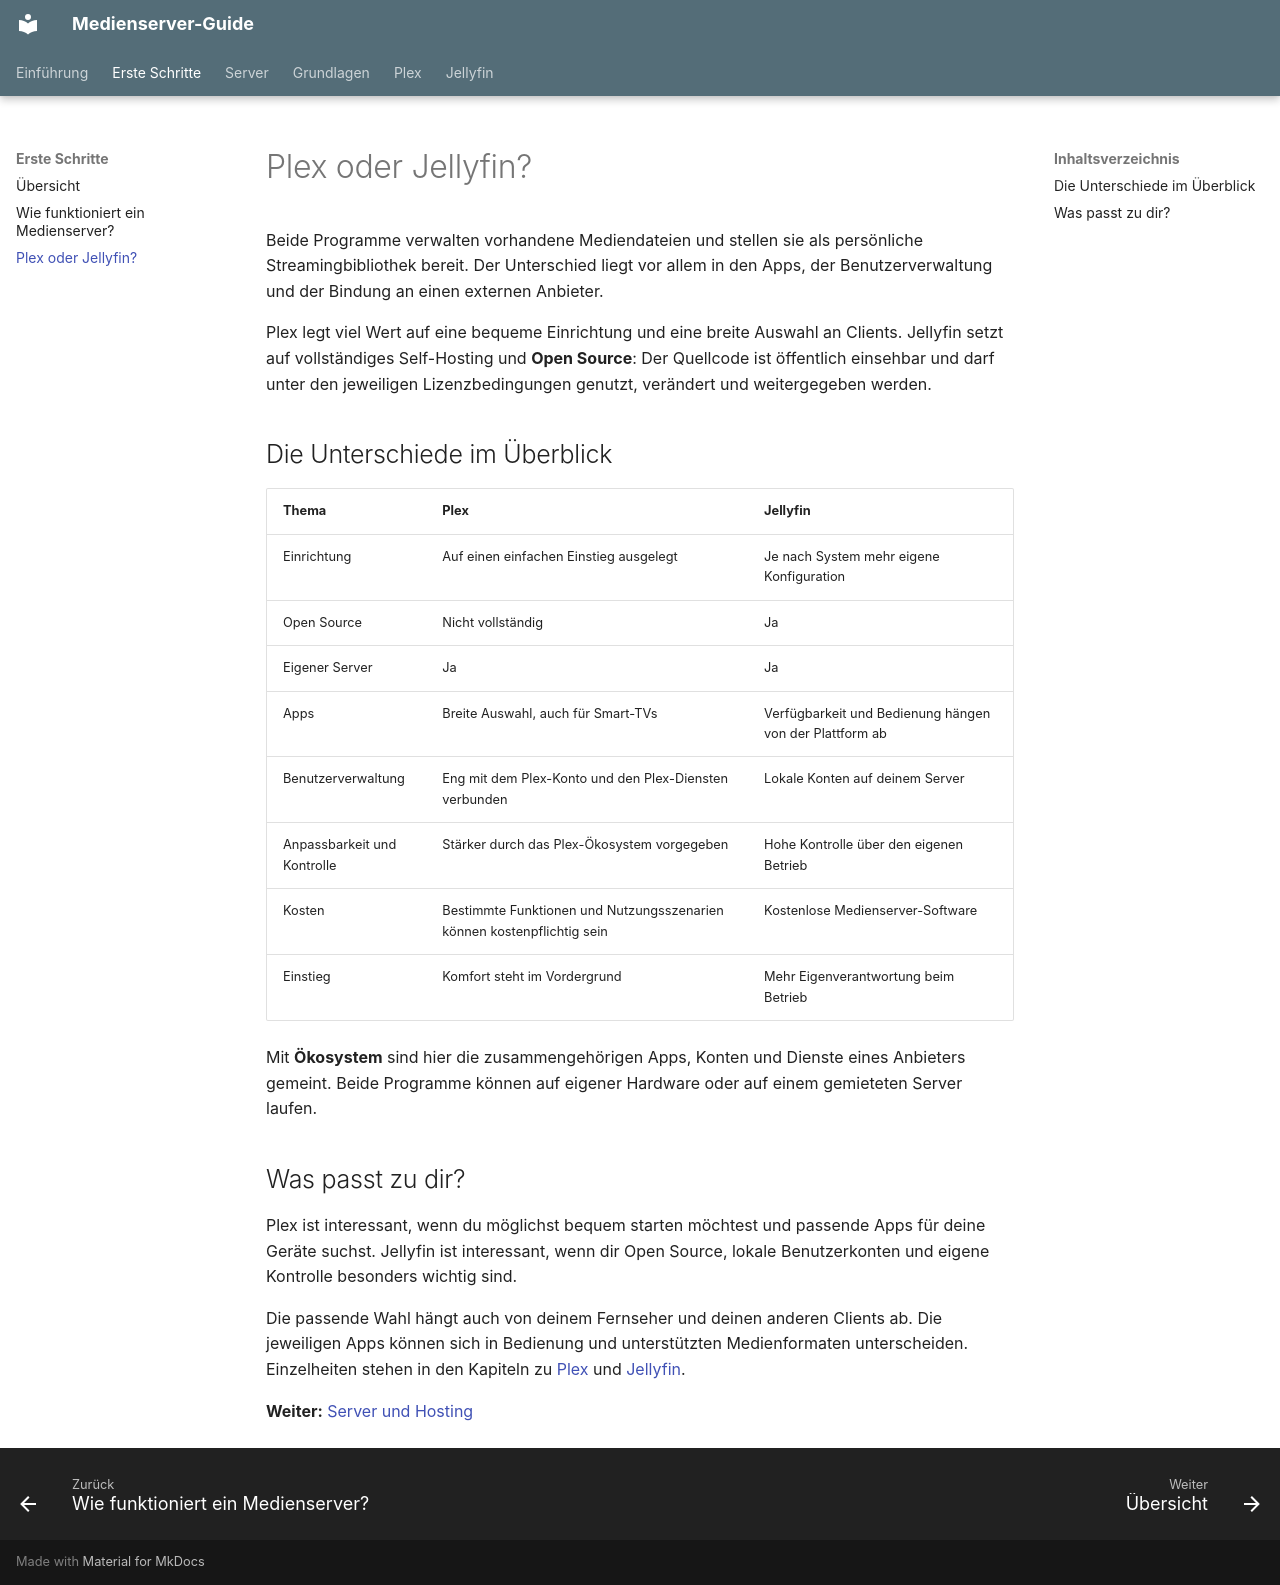

repository: vmry/Medienserver-Guide · page: erste-schritte/plex-oder-jellyfin/index.html · generator: mkdocs

# Plex oder Jellyfin?

Beide Programme verwalten vorhandene Mediendateien und stellen sie als persönliche Streamingbibliothek bereit. Der Unterschied liegt vor allem in den Apps, der Benutzerverwaltung und der Bindung an einen externen Anbieter.

Plex legt viel Wert auf eine bequeme Einrichtung und eine breite Auswahl an Clients. Jellyfin setzt auf vollständiges Self-Hosting und **Open Source**: Der Quellcode ist öffentlich einsehbar und darf unter den jeweiligen Lizenzbedingungen genutzt, verändert und weitergegeben werden.

## Die Unterschiede im Überblick

| Thema | Plex | Jellyfin |
|---|---|---|
| Einrichtung | Auf einen einfachen Einstieg ausgelegt | Je nach System mehr eigene Konfiguration |
| Open Source | Nicht vollständig | Ja |
| Eigener Server | Ja | Ja |
| Apps | Breite Auswahl, auch für Smart-TVs | Verfügbarkeit und Bedienung hängen von der Plattform ab |
| Benutzerverwaltung | Eng mit dem Plex-Konto und den Plex-Diensten verbunden | Lokale Konten auf deinem Server |
| Anpassbarkeit und Kontrolle | Stärker durch das Plex-Ökosystem vorgegeben | Hohe Kontrolle über den eigenen Betrieb |
| Kosten | Bestimmte Funktionen und Nutzungsszenarien können kostenpflichtig sein | Kostenlose Medienserver-Software |
| Einstieg | Komfort steht im Vordergrund | Mehr Eigenverantwortung beim Betrieb |

Mit **Ökosystem** sind hier die zusammengehörigen Apps, Konten und Dienste eines Anbieters gemeint. Beide Programme können auf eigener Hardware oder auf einem gemieteten Server laufen.

## Was passt zu dir?

Plex ist interessant, wenn du möglichst bequem starten möchtest und passende Apps für deine Geräte suchst. Jellyfin ist interessant, wenn dir Open Source, lokale Benutzerkonten und eigene Kontrolle besonders wichtig sind.

Die passende Wahl hängt auch von deinem Fernseher und deinen anderen Clients ab. Die jeweiligen Apps können sich in Bedienung und unterstützten Medienformaten unterscheiden. Einzelheiten stehen in den Kapiteln zu [Plex](../plex/README.md) und [Jellyfin](../jellyfin/README.md).

**Weiter:** [Server und Hosting](../server/README.md)
